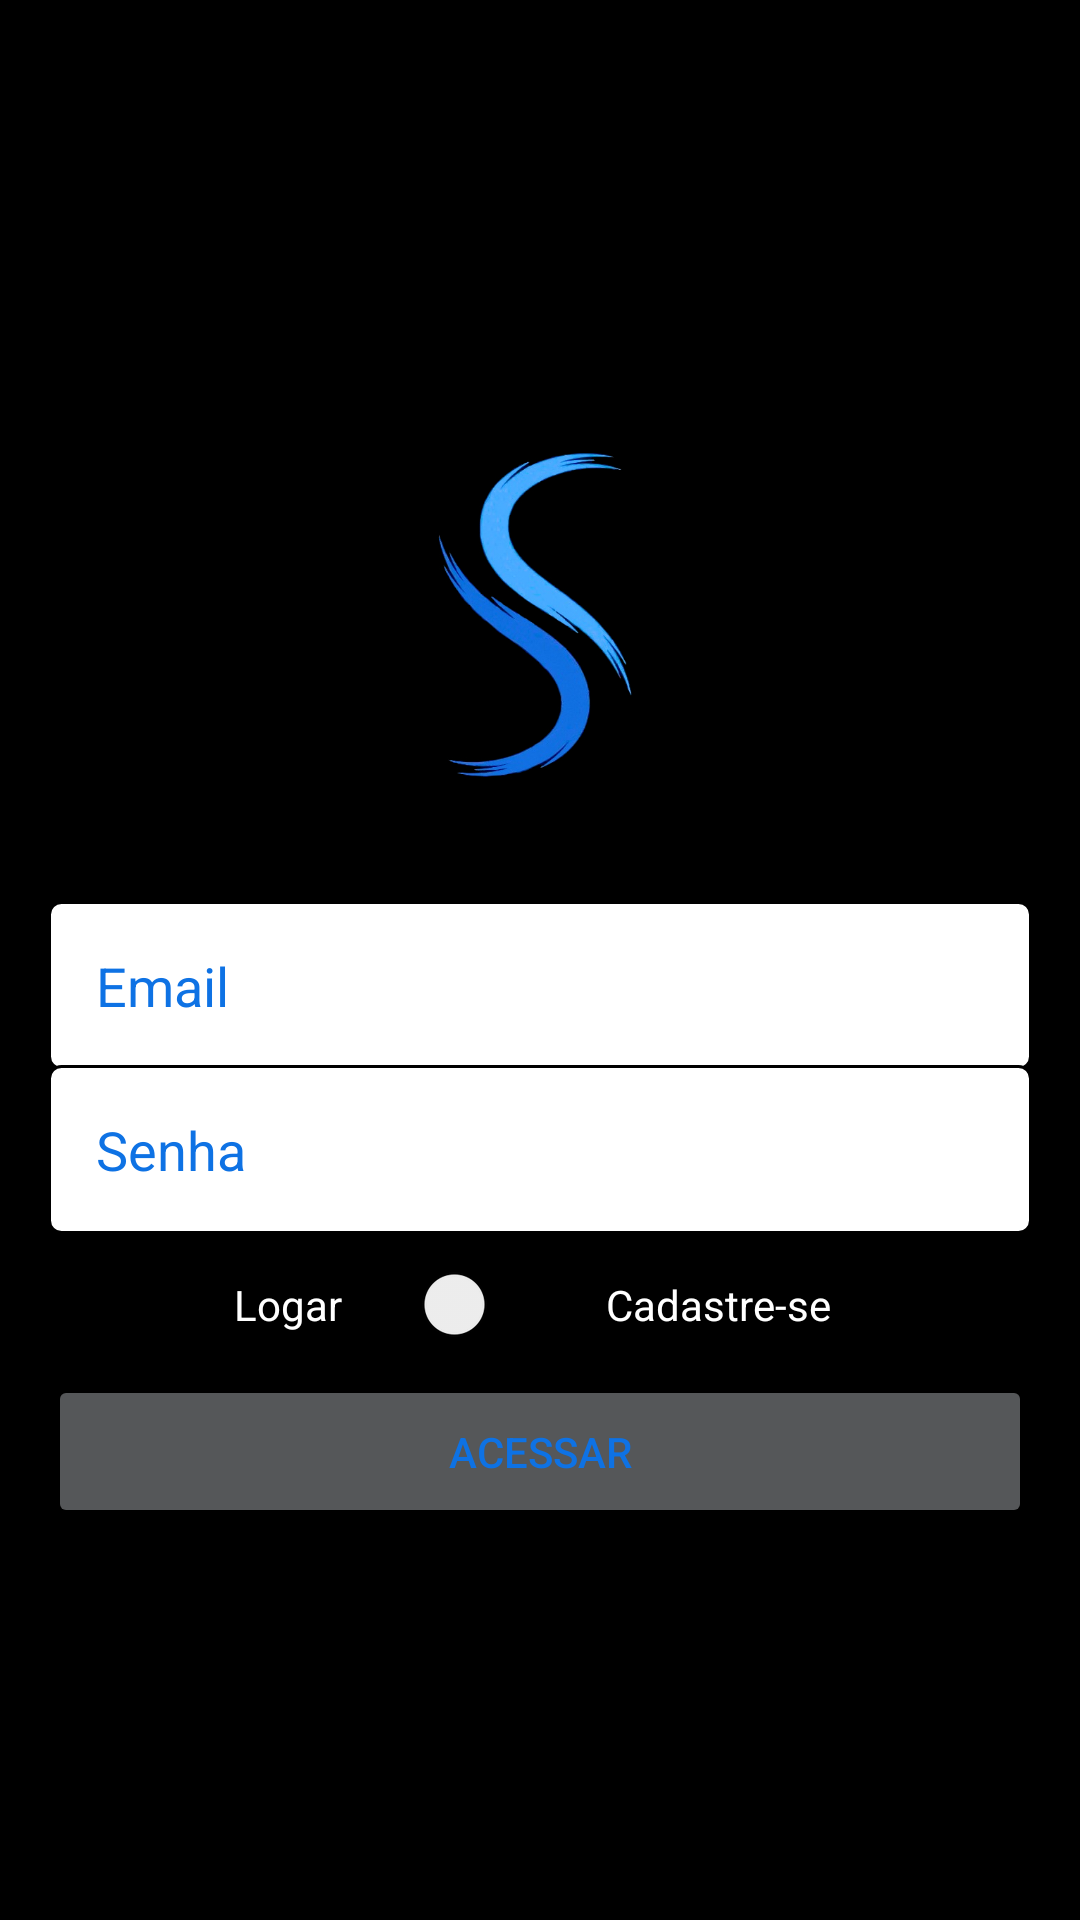

Layout XML and referenced resources for this Android screen:
<!-- AndroidManifest.xml: application theme Theme.Tccoficial -->
<!-- res/layout/activity_autenticacao.xml -->
<?xml version="1.0" encoding="utf-8"?>
<LinearLayout xmlns:android="http://schemas.android.com/apk/res/android"
    xmlns:app="http://schemas.android.com/apk/res-auto"
    xmlns:tools="http://schemas.android.com/tools"
    android:layout_width="match_parent"
    android:layout_height="match_parent"
    android:background="@color/black"
    android:gravity="center|center_vertical"
    android:orientation="vertical"
    android:padding="16dp"
    tools:context=".Activity.AutenticacaoActivity">

    <ImageView
        android:id="@+id/imageView2"
        android:layout_width="200dp"
        android:layout_height="150dp"
        android:layout_marginBottom="20dp"
        android:src="@drawable/logo" />

    <EditText
        android:id="@+id/editEmpresaNome"
        android:layout_width="match_parent"
        android:layout_height="wrap_content"
        android:background="@drawable/bg_edit_text"
        android:ems="10"
        android:hint="Email"
        android:inputType="text|textEmailAddress"
        android:padding="16dp"
        android:textColor="#0e72e4"
        android:textColorHint="#0e72e4" />

    <EditText
        android:id="@+id/editEmpresaCategoria"
        android:layout_width="match_parent"
        android:layout_height="wrap_content"
        android:layout_marginTop="-2dp"
        android:background="@drawable/bg_edit_text"
        android:ems="10"
        android:hint="Senha"
        android:inputType="textPassword"
        android:padding="16dp"
        android:textColor="#0E72E4"
        android:textColorHint="#0E72E4" />

    <LinearLayout
        android:layout_width="wrap_content"
        android:layout_height="wrap_content"
        android:layout_marginTop="10dp"
        android:layout_marginBottom="10dp"
        android:gravity="center"
        android:orientation="horizontal">

        <TextView
            android:id="@+id/textView2"
            android:layout_width="50dp"
            android:layout_height="wrap_content"
            android:text="Logar"
            android:textColor="@color/white" />

        <Switch
            android:id="@+id/switchAcesso"
            android:layout_width="wrap_content"
            android:layout_height="wrap_content"
            android:layout_marginLeft="10dp"
            android:layout_marginRight="10dp"
            android:layout_weight="1"
            tools:ignore="TouchTargetSizeCheck" />

        <TextView
            android:id="@+id/textView"
            android:layout_width="80dp"
            android:layout_height="wrap_content"
            android:text="Cadastre-se"
            android:textColor="@color/white" />
    </LinearLayout>



    <Button
        android:id="@+id/buttonAcesso"
        android:layout_width="match_parent"
        android:layout_height="wrap_content"
        android:padding="16dp"
        android:text="Acessar"
        android:textColor="#0E72E4"
        android:textColorHighlight="@color/colorAccent"
        android:textColorHint="@color/colorAccent"
        android:theme="@style/botaoPadrao"
        app:iconTint="#1070E1" />


</LinearLayout>
<!-- resources referenced by this layout -->
<resources>
  <color name="black">#FF000000</color>
  <color name="colorAccent">#555759</color>
  <color name="white">#FFFFFFFF</color>
  <!-- drawable bg_edit_text (drawable-xxhdpi) -->
  <?xml version="1.0" encoding="utf-8"?>
  <shape
      xmlns:android="http://schemas.android.com/apk/res/android"
      android:shape="rectangle">
      <solid android:color="#FFF"/>
      <stroke android:width="1dp"
          android:color="@color/vermmelhoEscuro"/>
      <corners android:radius="4dp"/>
  
  </shape>
  <!-- drawable logo: jpg bitmap (drawable-xxhdpi, 71415 bytes) -->
  <style name="botaoPadrao" parent="Theme.AppCompat.Light">
          <item name="colorControlHighlight">#3C3939</item>
          <item name="colorButtonNormal">@color/colorAccent</item>
          <item name="android:textColor">@color/white</item>
      </style>
  <style name="Theme.Tccoficial" parent="Theme.MaterialComponents.DayNight.NoActionBar">
          
          <item name="colorPrimary">@color/purple_500</item>
          <item name="colorPrimaryVariant">#020927</item>
          <item name="colorOnPrimary">@color/white</item>
          
          <item name="colorSecondary">@color/teal_200</item>
          <item name="colorSecondaryVariant">@color/teal_700</item>
          <item name="colorOnSecondary">@color/black</item>
          
          <item name="android:statusBarColor">#020927</item>
          
      </style>
  <color name="vermmelhoEscuro">#000000</color>
  <color name="purple_500">#FF6200EE</color>
  <color name="teal_200">#FF03DAC5</color>
  <color name="teal_700">#FF018786</color>
</resources>
